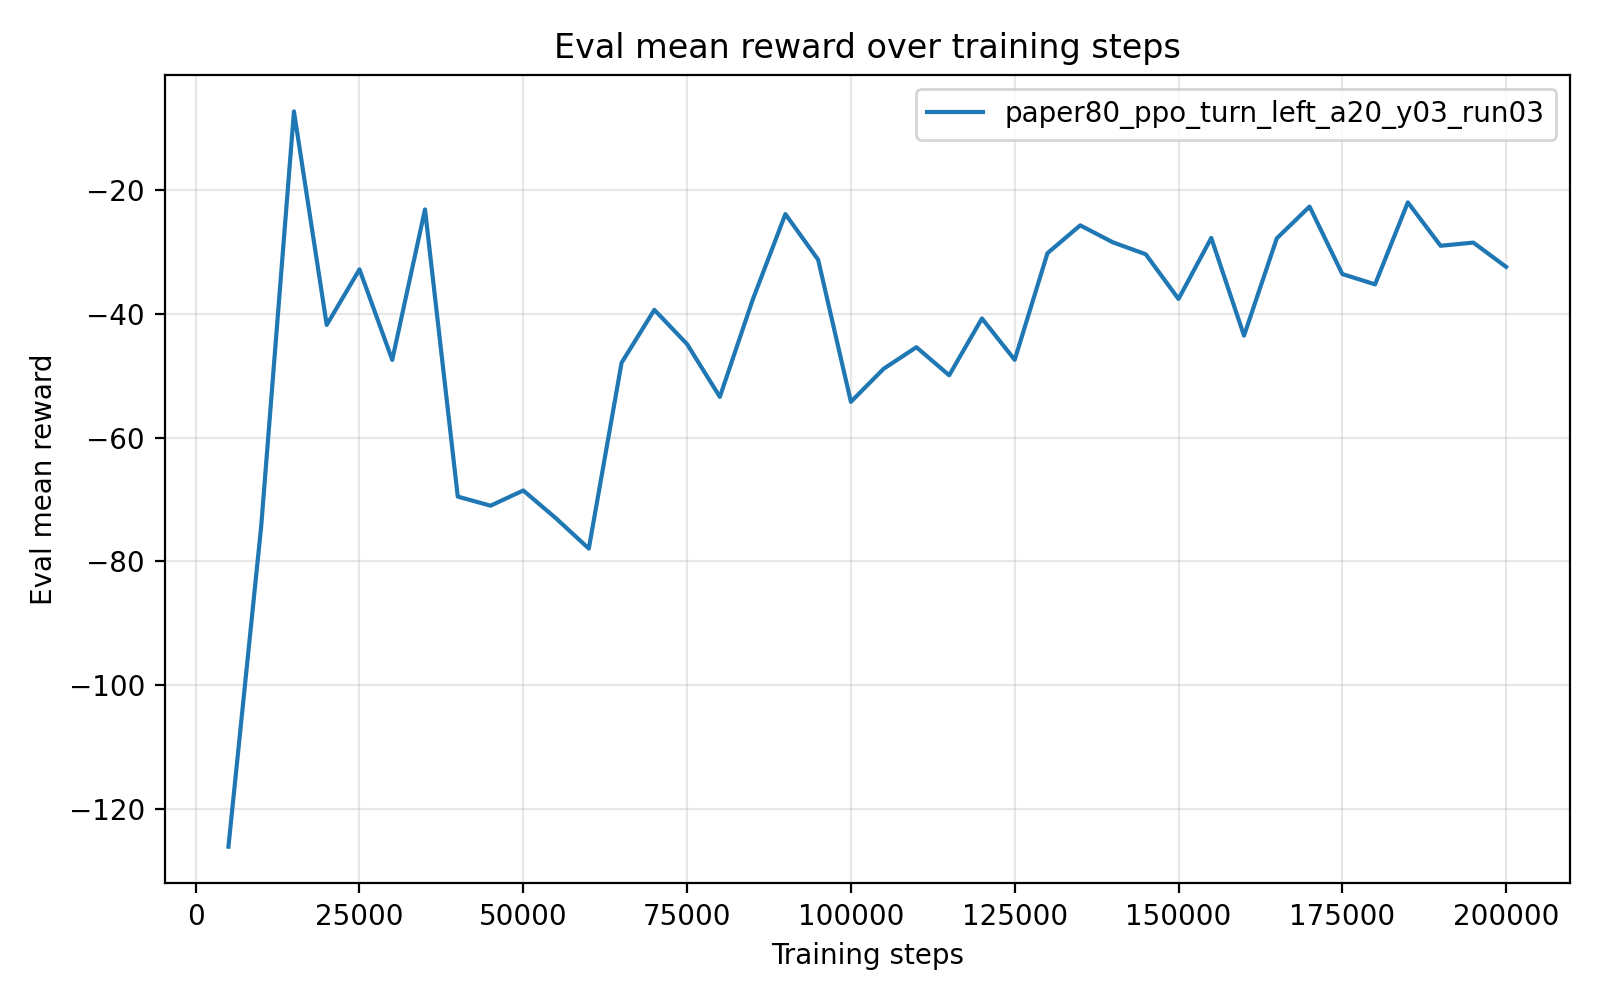

Source data for this figure (header and first rows):
timesteps, mean_reward, std_reward, min_reward, max_reward
5.000000000000000000e+03, -1.260567124000000092e+02, 2.799999998615021383e-06, -1.260567180000000036e+02, -1.260567110000000071e+02
1.000000000000000000e+04, -7.429717399999999827e+01, 0.000000000000000000e+00, -7.429717399999999827e+01, -7.429717399999999827e+01
1.500000000000000000e+04, -7.325021999999999700e+00, 0.000000000000000000e+00, -7.325021999999999700e+00, -7.325021999999999700e+00
2.000000000000000000e+04, -4.180642499999999728e+01, 0.000000000000000000e+00, -4.180642499999999728e+01, -4.180642499999999728e+01
2.500000000000000000e+04, -3.283001099999999894e+01, 0.000000000000000000e+00, -3.283001099999999894e+01, -3.283001099999999894e+01
3.000000000000000000e+04, -4.745429599999999937e+01, 0.000000000000000000e+00, -4.745429599999999937e+01, -4.745429599999999937e+01
3.500000000000000000e+04, -2.315190399999999826e+01, 0.000000000000000000e+00, -2.315190399999999826e+01, -2.315190399999999826e+01
4.000000000000000000e+04, -6.952457099999999457e+01, 0.000000000000000000e+00, -6.952457099999999457e+01, -6.952457099999999457e+01
4.500000000000000000e+04, -7.099337300000000539e+01, 0.000000000000000000e+00, -7.099337300000000539e+01, -7.099337300000000539e+01
5.000000000000000000e+04, -6.853509499999999832e+01, 0.000000000000000000e+00, -6.853509499999999832e+01, -6.853509499999999832e+01
5.500000000000000000e+04, -7.303910100000000227e+01, 0.000000000000000000e+00, -7.303910100000000227e+01, -7.303910100000000227e+01
6.000000000000000000e+04, -7.791630800000000079e+01, 0.000000000000000000e+00, -7.791630800000000079e+01, -7.791630800000000079e+01
6.500000000000000000e+04, -4.791562900000000269e+01, 0.000000000000000000e+00, -4.791562900000000269e+01, -4.791562900000000269e+01
7.000000000000000000e+04, -3.936395199999999761e+01, 0.000000000000000000e+00, -3.936395199999999761e+01, -3.936395199999999761e+01
7.500000000000000000e+04, -4.490556999999999732e+01, 0.000000000000000000e+00, -4.490556999999999732e+01, -4.490556999999999732e+01
8.000000000000000000e+04, -5.342202199999999124e+01, 7.105427357601001859e-15, -5.342202199999999834e+01, -5.342202199999999834e+01
8.500000000000000000e+04, -3.777184499999999900e+01, 0.000000000000000000e+00, -3.777184499999999900e+01, -3.777184499999999900e+01
9.000000000000000000e+04, -2.390419999999999945e+01, 0.000000000000000000e+00, -2.390419999999999945e+01, -2.390419999999999945e+01
9.500000000000000000e+04, -3.126811299999999960e+01, 0.000000000000000000e+00, -3.126811299999999960e+01, -3.126811299999999960e+01
1.000000000000000000e+05, -5.421486800000000272e+01, 0.000000000000000000e+00, -5.421486800000000272e+01, -5.421486800000000272e+01
1.050000000000000000e+05, -4.887958400000000125e+01, 0.000000000000000000e+00, -4.887958400000000125e+01, -4.887958400000000125e+01
1.100000000000000000e+05, -4.539744600000000219e+01, 0.000000000000000000e+00, -4.539744600000000219e+01, -4.539744600000000219e+01
1.150000000000000000e+05, -4.993171199999999743e+01, 0.000000000000000000e+00, -4.993171199999999743e+01, -4.993171199999999743e+01
1.200000000000000000e+05, -4.075602500000000106e+01, 0.000000000000000000e+00, -4.075602500000000106e+01, -4.075602500000000106e+01
1.250000000000000000e+05, -4.743901300000000276e+01, 0.000000000000000000e+00, -4.743901300000000276e+01, -4.743901300000000276e+01
1.300000000000000000e+05, -3.021835599999999999e+01, 0.000000000000000000e+00, -3.021835599999999999e+01, -3.021835599999999999e+01
1.350000000000000000e+05, -2.572016300000000300e+01, 3.552713678800500929e-15, -2.572016299999999944e+01, -2.572016299999999944e+01
1.400000000000000000e+05, -2.846941600000000250e+01, 3.552713678800500929e-15, -2.846941599999999895e+01, -2.846941599999999895e+01
1.450000000000000000e+05, -3.038884300000000138e+01, 0.000000000000000000e+00, -3.038884300000000138e+01, -3.038884300000000138e+01
1.500000000000000000e+05, -3.760893899999999945e+01, 0.000000000000000000e+00, -3.760893899999999945e+01, -3.760893899999999945e+01
1.550000000000000000e+05, -2.775254500000000490e+01, 3.552713678800500929e-15, -2.775254500000000135e+01, -2.775254500000000135e+01
1.600000000000000000e+05, -4.353348600000000346e+01, 0.000000000000000000e+00, -4.353348600000000346e+01, -4.353348600000000346e+01
1.650000000000000000e+05, -2.781958900000000057e+01, 0.000000000000000000e+00, -2.781958900000000057e+01, -2.781958900000000057e+01
1.700000000000000000e+05, -2.269334800000000030e+01, 0.000000000000000000e+00, -2.269334800000000030e+01, -2.269334800000000030e+01
1.750000000000000000e+05, -3.358400600000000225e+01, 0.000000000000000000e+00, -3.358400600000000225e+01, -3.358400600000000225e+01
1.800000000000000000e+05, -3.525439999999999685e+01, 0.000000000000000000e+00, -3.525439999999999685e+01, -3.525439999999999685e+01
1.850000000000000000e+05, -2.201162400000000119e+01, 0.000000000000000000e+00, -2.201162400000000119e+01, -2.201162400000000119e+01
1.900000000000000000e+05, -2.901957800000000276e+01, 3.552713678800500929e-15, -2.901957799999999921e+01, -2.901957799999999921e+01
1.950000000000000000e+05, -2.850659599999999472e+01, 3.552713678800500929e-15, -2.850659599999999827e+01, -2.850659599999999827e+01
2.000000000000000000e+05, -3.242718800000000101e+01, 0.000000000000000000e+00, -3.242718800000000101e+01, -3.242718800000000101e+01
